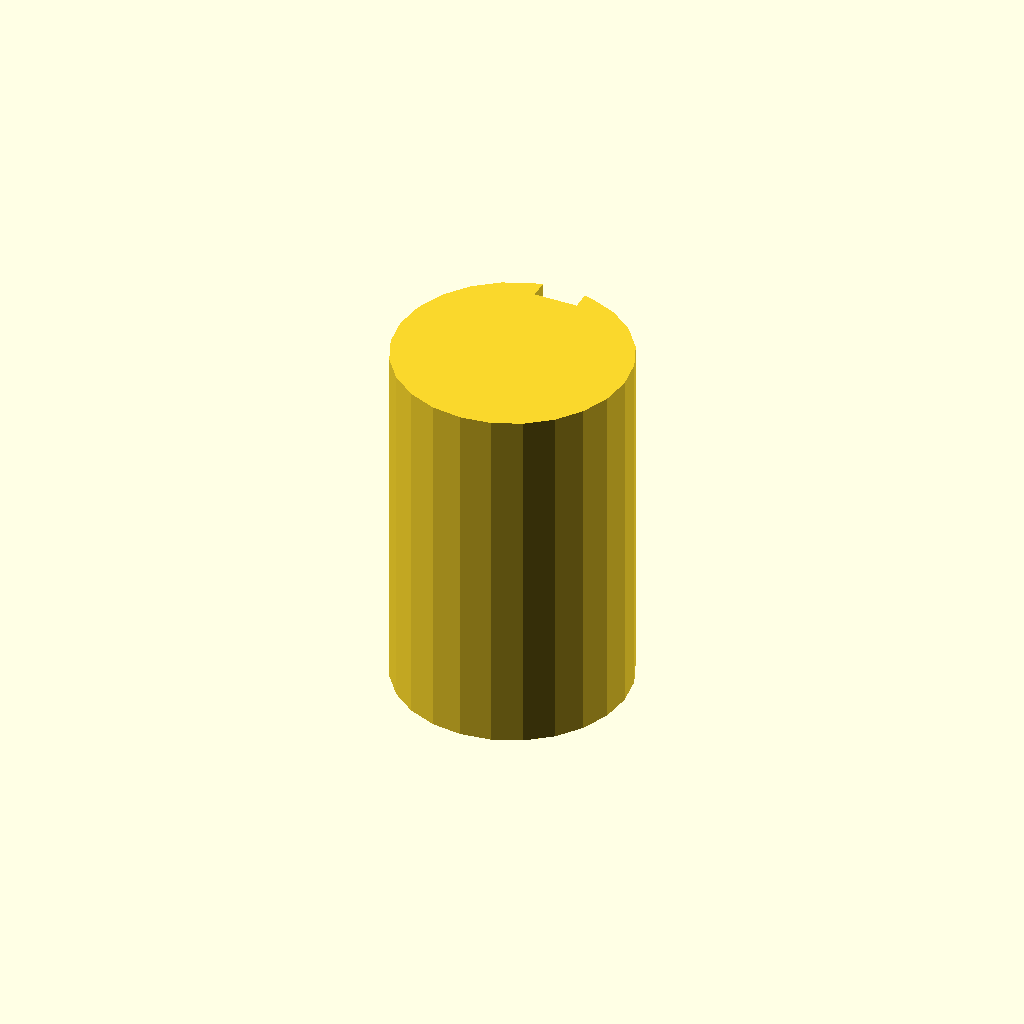
Cell 1: rendered with the file's own defaults.
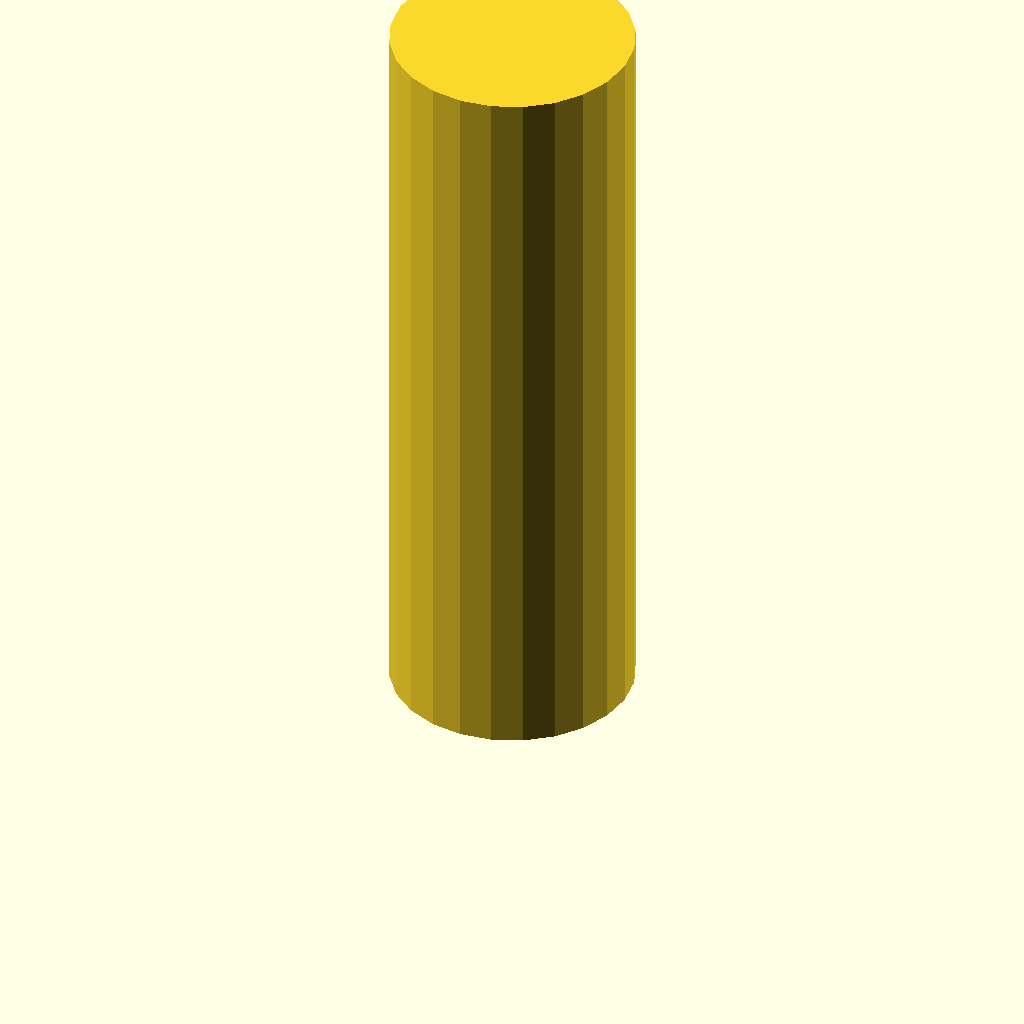
Cell 2: the same model with plate_t = 100.
One fixed orthographic camera (rotation 55°, 0°, 25°; colour scheme Cornfield) for every cell.
OpenSCAD source file optional_data/data/sketch3/keyways/part_0014.scad:
$fn = 32;

// ----------------------------------------------------------------------
// Keyway shaft: d32 shaft, key 6 x 2.5 mm
// ----------------------------------------------------------------------

// --- parameters (mm) ---
shaft_r = 16;             // shaft radius
key_w = 6;                // keyway width
key_d = 2.5;              // keyway depth below the surface line
plate_t = 50;             // shaft length, Z (extrusion height)

shaft_d = 2 * shaft_r;  // shaft diameter
circle_step = 15;  // polygon sampling step, degrees

profile = [[11.859, 31.455], [8, 29.856], [4.686, 27.314], [2.144, 24], [0.545, 20.141], [0, 16], [0.545, 11.859], [2.144, 8], [4.686, 4.686], [8, 2.144], [11.859, 0.545], [16, 0], [20.141, 0.545], [24, 2.144], [27.314, 4.686], [29.856, 8], [31.455, 11.859], [32, 16], [31.455, 20.141], [29.856, 24], [27.314, 27.314], [24, 29.856], [20.141, 31.455], [19, 31.716], [19, 29.216], [13, 29.216], [13, 31.716]];  // primary outline, 27 points, counter clockwise

// --- the one profile operation ---
linear_extrude(height = plate_t) polygon(points = profile);
Parameter table extracted from the source (name, type, default, range or options):
shaft_r: number, default 16
key_w: number, default 6
key_d: number, default 2.5
plate_t: number, default 50
circle_step: number, default 15
